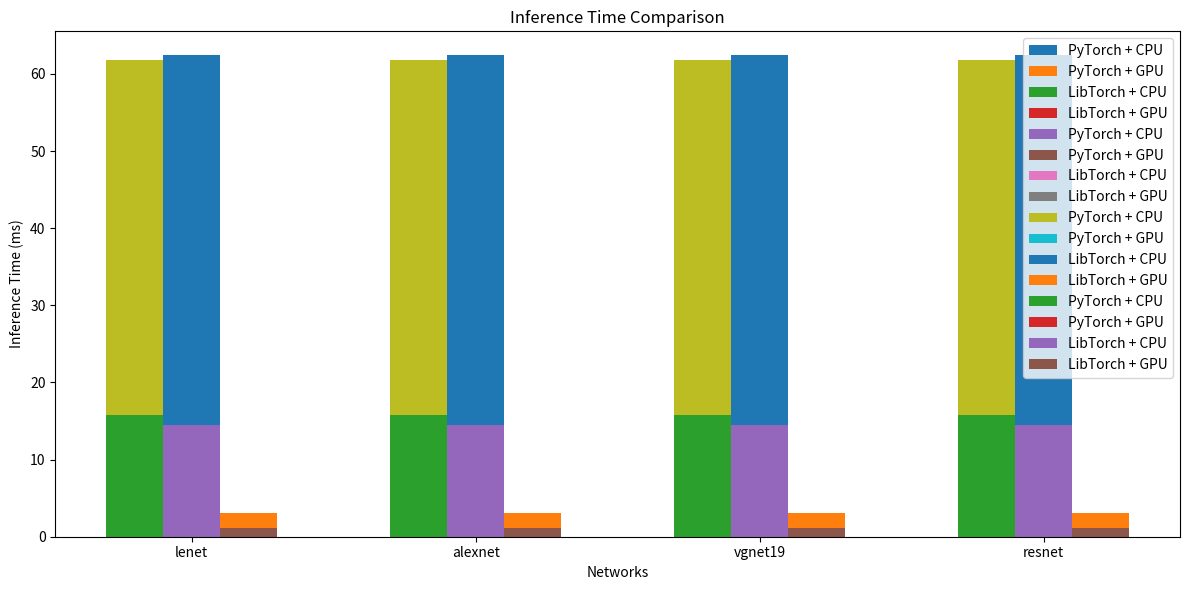

This figure's Python source:
import matplotlib.pyplot as plt
import numpy as np

# Data provided directly
results = {
    'PyTorch': {
        'lenet': {'CPU': 0.495, 'GPU': 0.166},
        'alexnet': {'CPU': 8.636, 'GPU': 0.486},
        'vgnet19': {'CPU': 61.824, 'GPU': 3.048},
        'resnet': {'CPU': 15.719, 'GPU': 1.627}
    },
    'LibTorch': {
        'lenet': {'CPU': 0.5966, 'GPU': 0.123},
        'alexnet': {'CPU': 8.5162, 'GPU': 0.503},
        'vgnet19': {'CPU': 62.395, 'GPU': 3.078},
        'resnet': {'CPU': 14.54, 'GPU': 1.173}
    }
}

# Plotting
networks = list(results['PyTorch'].keys())
frameworks = list(results.keys())
bar_width = 0.2
index = np.arange(len(networks))  # Use numpy array for index

plt.figure(figsize=(12, 6))

for i, network in enumerate(networks):
    for j, framework in enumerate(frameworks):
        cpu_time = results[framework][network]['CPU']
        gpu_time = results[framework][network]['GPU']
        
        # Check if any value is too large
        if max(cpu_time, gpu_time) > 1000:
            plt.subplot(2, 1, 1)  # First subplot for first half of the data
            plt.bar(index + j * bar_width, [cpu_time], bar_width, label=f'{framework} + CPU')  # Positioning for CPU bar
            plt.bar(index + (j + 1) * bar_width, [gpu_time], bar_width, label=f'{framework} + GPU')  # Positioning for GPU bar
            plt.xticks(index + 0.5 * bar_width * len(frameworks), networks)
            plt.title(f'Inference Time Comparison (First Half)')
            plt.legend()

            plt.subplot(2, 1, 2)  # Second subplot for second half of the data
            plt.bar(index + j * bar_width, [cpu_time], bar_width, label=f'{framework} + CPU')  # Positioning for CPU bar
            plt.bar(index + (j + 1) * bar_width, [gpu_time], bar_width, label=f'{framework} + GPU')  # Positioning for GPU bar
            plt.xticks(index + 0.5 * bar_width * len(frameworks), networks)
            plt.title(f'Inference Time Comparison (Second Half)')
            plt.legend()
        else:
            plt.bar(index + j * bar_width, [cpu_time], bar_width, label=f'{framework} + CPU')  # Positioning for CPU bar
            plt.bar(index + (j + 1) * bar_width, [gpu_time], bar_width, label=f'{framework} + GPU')  # Positioning for GPU bar

plt.xlabel('Networks')
plt.ylabel('Inference Time (ms)')
plt.title(f'Inference Time Comparison')
plt.xticks(index + 0.5 * bar_width * len(frameworks), networks)
plt.legend()
plt.tight_layout()
plt.savefig(f'all_networks.png')  # Save the plot as an image
plt.show()
